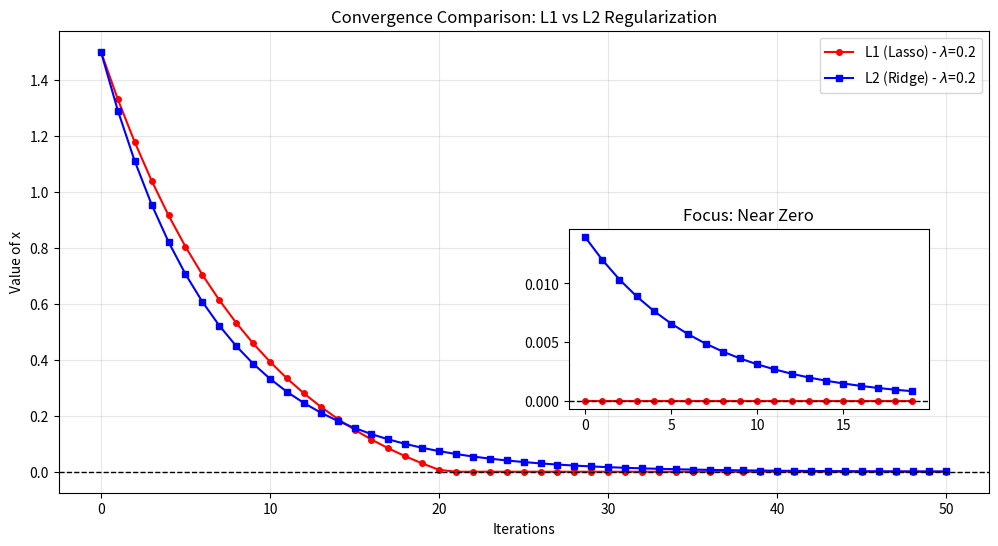

Write the Python code that produced this figure.
import numpy as np
import matplotlib.pyplot as plt

def soft_threshold(x, lam):
    """L1正則化で使われる近接演算（ソフトしきい値）"""
    return np.sign(x) * np.maximum(np.abs(x) - lam, 0)

def l2_update(x, grad, lam, lr):
    """L2正則化（リッジ）の更新式"""
    # 勾配に 2*lam*x が加わる
    return x - lr * (grad + 2 * lam * x)

# パラメータ設定
initial_x = 1.5   # 初期値
target_x = 0.0    # データの勾配が 0 を指す地点（本来ここへ行きたい）
lr = 0.1          # 学習率
lam = 0.2         # 正則化の強さ
iterations = 50

# 履歴の保存
x_l1_hist = [initial_x]
x_l2_hist = [initial_x]

curr_x_l1 = initial_x
curr_x_l2 = initial_x

for i in range(iterations):
    # シンプルな2乗誤差の勾配 (x - target_x)
    grad_l1 = curr_x_l1 - target_x
    grad_l2 = curr_x_l2 - target_x
    
    # L1更新: 勾配降下した後にソフトしきい値を適用 (ISTAの基本形)
    curr_x_l1 = soft_threshold(curr_x_l1 - lr * grad_l1, lr * lam)
    
    # L2更新: 通常の勾配降下
    curr_x_l2 = l2_update(curr_x_l2, grad_l2, lam, lr)
    
    x_l1_hist.append(curr_x_l1)
    x_l2_hist.append(curr_x_l2)

# --- 可視化 ---
plt.figure(figsize=(12, 6))

# 収束プロット
plt.plot(x_l1_hist, 'o-', label=f'L1 (Lasso) - $\lambda$={lam}', color='red', markersize=4)
plt.plot(x_l2_hist, 's-', label=f'L2 (Ridge) - $\lambda$={lam}', color='blue', markersize=4)

plt.axhline(0, color='black', linewidth=1, linestyle='--')
plt.title("Convergence Comparison: L1 vs L2 Regularization")
plt.xlabel("Iterations")
plt.ylabel("Value of x")
plt.grid(True, alpha=0.3)
plt.legend()

# 拡大図（0付近の挙動）
plt.axes([0.55, 0.25, 0.3, 0.3])
plt.plot(x_l1_hist[-20:], 'o-', color='red', markersize=4)
plt.plot(x_l2_hist[-20:], 's-', color='blue', markersize=4)
plt.axhline(0, color='black', linewidth=1, linestyle='--')
plt.title("Focus: Near Zero")

plt.show()